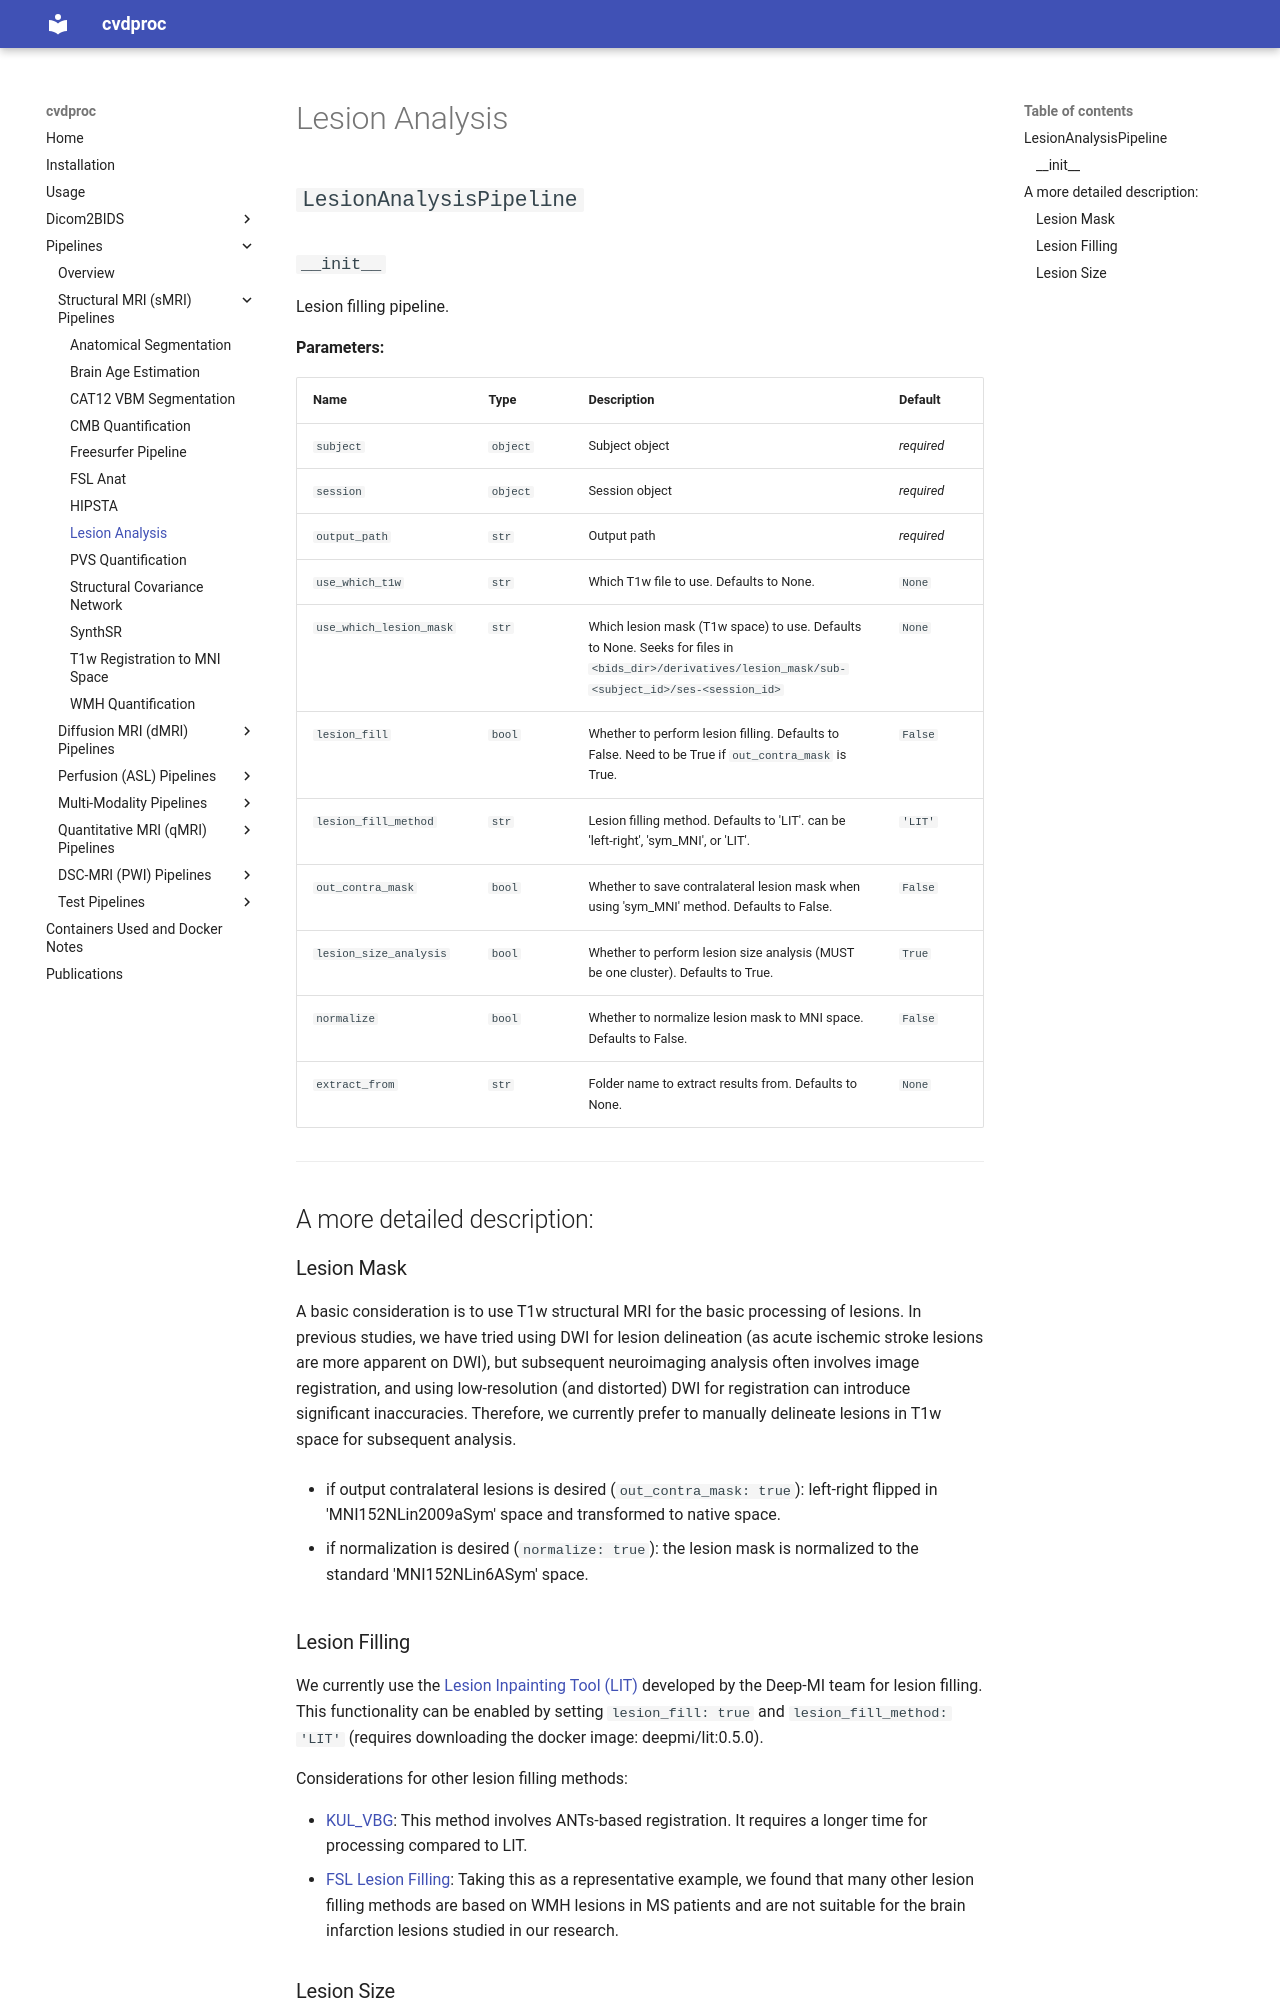

repository: LuuuXG/cvdproc · page: pipelines/sMRI/lesion_analysis/index.html · generator: mkdocs

# Lesion Analysis

::: cvdproc.pipelines.smri.lesion_analysis_pipeline

-----

## A more detailed description:

### Lesion Mask

A basic consideration is to use T1w structural MRI for the basic processing of lesions. In previous studies, we have tried using DWI for lesion delineation (as acute ischemic stroke lesions are more apparent on DWI), but subsequent neuroimaging analysis often involves image registration, and using low-resolution (and distorted) DWI for registration can introduce significant inaccuracies. Therefore, we currently prefer to manually delineate lesions in T1w space for subsequent analysis.

- if output contralateral lesions is desired (`out_contra_mask: true`): left-right flipped in 'MNI152NLin2009aSym' space and transformed to native space.

- if normalization is desired (`normalize: true`): the lesion mask is normalized to the standard 'MNI152NLin6ASym' space.

### Lesion Filling

We currently use the [Lesion Inpainting Tool (LIT)](https://github.com/Deep-MI/LIT) developed by the Deep-MI team for lesion filling. This functionality can be enabled by setting `lesion_fill: true` and `lesion_fill_method: 'LIT'` (requires downloading the docker image: deepmi/lit:0.5.0).

Considerations for other lesion filling methods:

- [KUL_VBG](https://github.com/KUL-Radneuron/KUL_VBG): This method involves ANTs-based registration. It requires a longer time for processing compared to LIT.
- [FSL Lesion Filling](https://fsl.fmrib.ox.ac.uk/fsl/docs/structural/lesion_filling.html): Taking this as a representative example, we found that many other lesion filling methods are based on WMH lesions in MS patients and are not suitable for the brain infarction lesions studied in our research.
